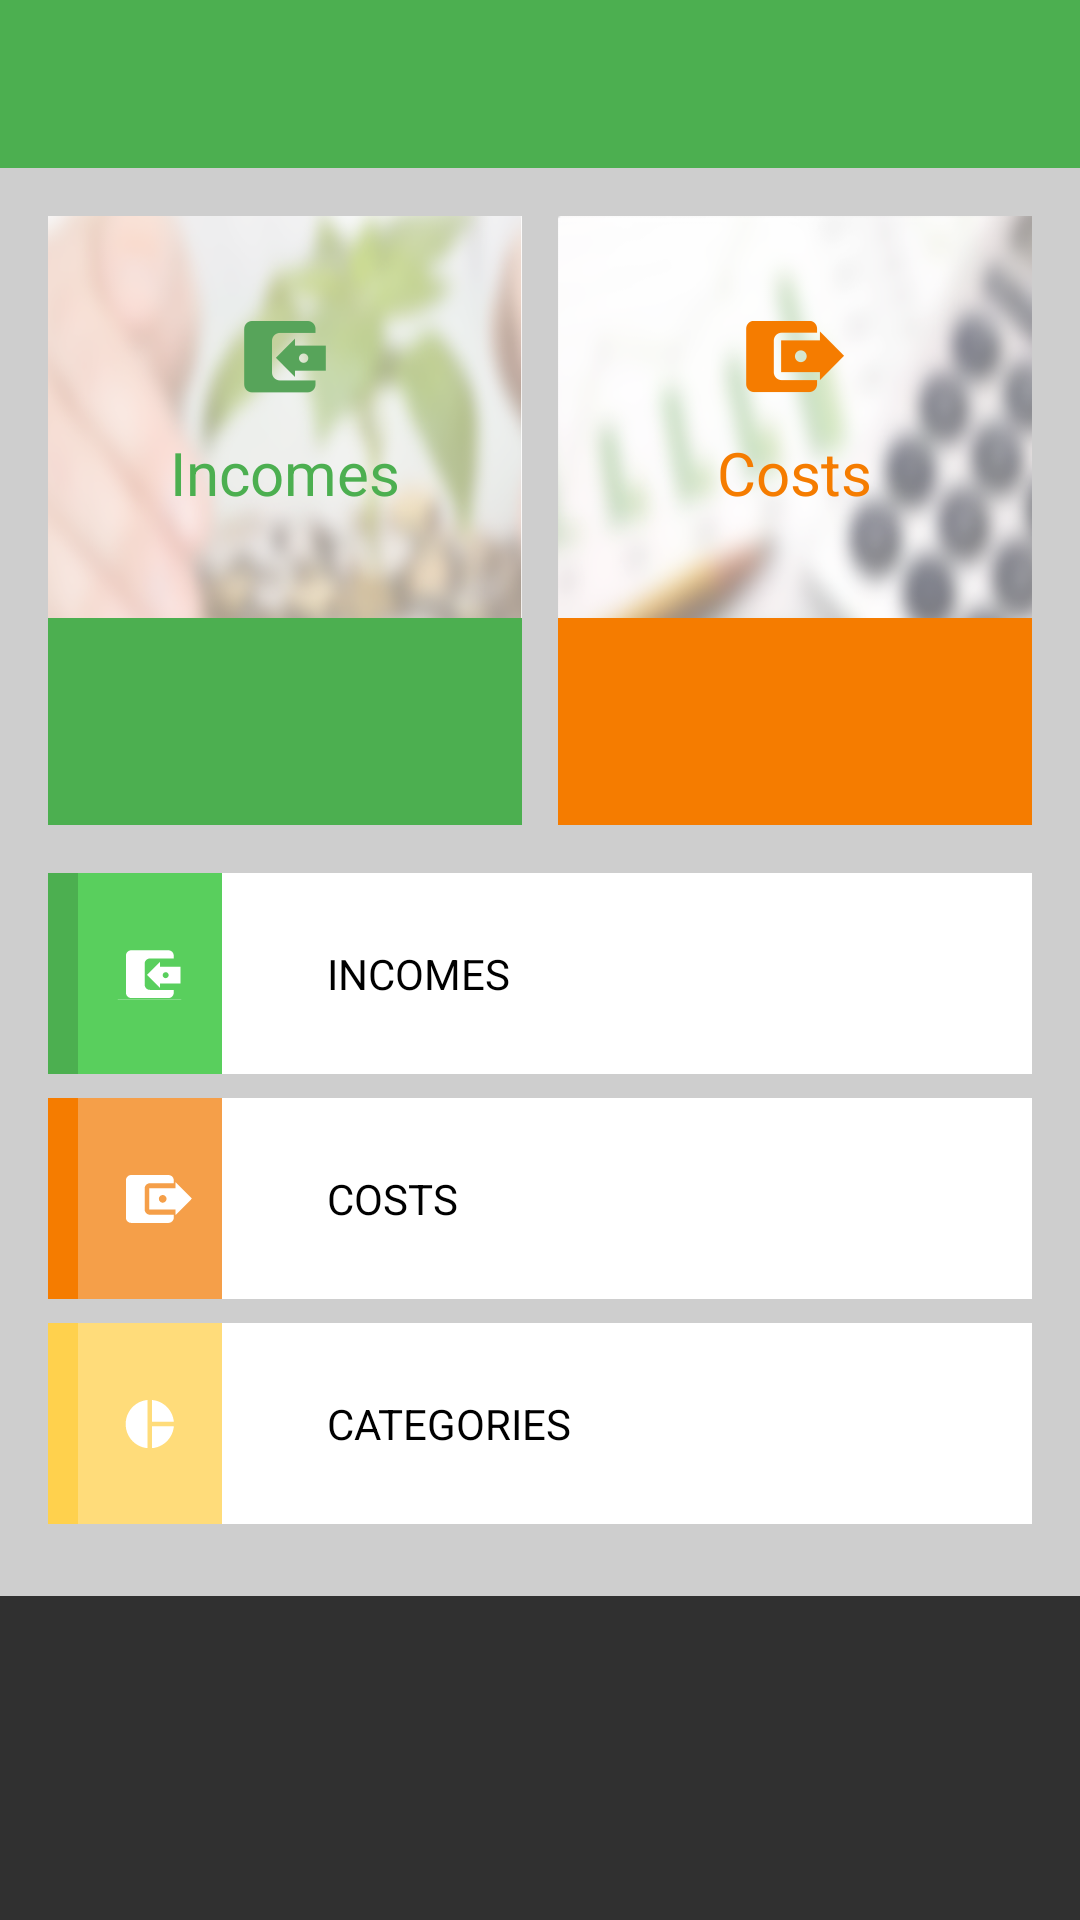

Produce the Android XML layout that renders to this screen, including the resource entries it uses.
<!-- AndroidManifest.xml: application theme AccountantAppStyle -->
<!-- res/layout/main_activity_layout.xml -->
<?xml version="1.0" encoding="utf-8"?>
<ScrollView xmlns:android="http://schemas.android.com/apk/res/android"
    android:layout_width="match_parent"
    android:layout_height="match_parent">

    <LinearLayout
        android:layout_width="match_parent"
        android:layout_height="match_parent"
        android:background="@color/main_screen_container_background"
        android:orientation="vertical"
        android:weightSum="1">

        <android.support.design.widget.AppBarLayout
            android:layout_width="match_parent"
            android:layout_height="wrap_content"
            android:fitsSystemWindows="true"
            android:theme="@style/AccountantAppStyle">

            <android.support.v7.widget.Toolbar
                android:id="@+id/actionBar"
                android:layout_width="match_parent"
                android:layout_height="?android:attr/actionBarSize" />


        </android.support.design.widget.AppBarLayout>

        <LinearLayout
            android:layout_width="match_parent"
            android:layout_height="wrap_content"
            android:baselineAligned="true"
            android:orientation="horizontal"
            android:padding="@dimen/main_screen_buttons_wrapper_padding">

            <LinearLayout
                android:layout_width="wrap_content"
                android:layout_height="match_parent"
                android:layout_marginRight="@dimen/main_screen_header_margin_right"
                android:layout_weight="1"
                android:background="@drawable/pic_income"
                android:gravity="center_horizontal"
                android:orientation="vertical">

                <ImageView
                    android:layout_width="wrap_content"
                    android:layout_height="wrap_content"
                    android:layout_marginTop="@dimen/main_screen_header_text_margin"
                    android:src="@drawable/ic_income_on_pic" />

                <TextView
                    android:layout_width="wrap_content"
                    android:layout_height="wrap_content"
                    android:layout_marginBottom="@dimen/main_screen_header_text_margin"
                    android:layout_marginTop="@dimen/main_screen_header_text_margin_top"
                    android:text="@string/main_screen_income_header"
                    android:textColor="@color/colorPrimary"
                    android:textSize="20dp" />

                <TextView
                    android:id="@+id/genralSumIncomeTextView"
                    android:layout_width="match_parent"
                    android:layout_height="wrap_content"
                    android:background="@color/colorPrimary"
                    android:gravity="center"
                    android:paddingBottom="@dimen/main_screen_header_income_padding"
                    android:paddingTop="@dimen/main_screen_header_income_padding"
                    android:textSize="@dimen/main_screen_head_text_size" />

            </LinearLayout>

            <LinearLayout
                android:layout_width="wrap_content"
                android:layout_height="match_parent"
                android:layout_marginLeft="@dimen/main_screen_header_margin_left"
                android:layout_weight="1"
                android:background="@drawable/pic_costs"
                android:gravity="center_horizontal"
                android:orientation="vertical">

                <ImageView
                    android:layout_width="wrap_content"
                    android:layout_height="wrap_content"
                    android:layout_marginTop="@dimen/main_screen_header_text_margin"
                    android:src="@drawable/ic_cost_on_pic" />

                <TextView
                    android:layout_width="wrap_content"
                    android:layout_height="wrap_content"
                    android:layout_marginBottom="@dimen/main_screen_header_text_margin"
                    android:layout_marginTop="@dimen/main_screen_header_text_margin_top"
                    android:text="@string/main_screen_costs_header"
                    android:textColor="@color/colorOrangeAccent"
                    android:textSize="20dp" />

                <TextView
                    android:id="@+id/generalSumCostTextView"
                    android:layout_width="match_parent"
                    android:layout_height="wrap_content"
                    android:background="@color/colorOrangeAccent"
                    android:gravity="center"
                    android:paddingBottom="@dimen/main_screen_header_income_padding"
                    android:paddingTop="@dimen/main_screen_header_income_padding"
                    android:textSize="@dimen/main_screen_head_text_size" />

            </LinearLayout>

        </LinearLayout>

        <LinearLayout
            android:layout_width="match_parent"
            android:layout_height="wrap_content"
            android:orientation="vertical"
            android:paddingBottom="@dimen/main_screen_buttons_wrapper_padding"
            android:paddingLeft="@dimen/main_screen_buttons_wrapper_padding"
            android:paddingRight="@dimen/main_screen_buttons_wrapper_padding">

            <LinearLayout
                android:id="@+id/buttonIncome"
                android:layout_width="match_parent"
                android:layout_height="wrap_content"
                android:layout_marginBottom="@dimen/main_screen_button_margin_bottom"
                android:background="@color/main_screen_buttons_background_color"
                android:orientation="horizontal">

                <View
                    android:layout_width="@dimen/main_screen_left_stripe_width"
                    android:layout_height="match_parent"
                    android:background="@color/colorPrimary" />

                <ImageView
                    android:layout_width="wrap_content"
                    android:layout_height="match_parent"
                    android:layout_gravity="left|center_vertical"
                    android:background="@color/main_screen_income_button_light_green"
                    android:src="@drawable/ic_income" />

                <TextView
                    android:layout_width="wrap_content"
                    android:layout_height="wrap_content"
                    android:layout_gravity="left|center_vertical"
                    android:layout_marginLeft="@dimen/main_screen_button_text_margin_left"
                    android:paddingBottom="@dimen/main_screen_button_text_padding_bottom"
                    android:paddingTop="@dimen/main_screen_button_text_padding_top"
                    android:text="@string/TextButtonIncome"
                    android:textColor="@color/main_screen_buttons_text_color" />

            </LinearLayout>

            <LinearLayout
                android:id="@+id/buttonCosts"
                android:layout_width="match_parent"
                android:layout_height="wrap_content"
                android:layout_marginBottom="@dimen/main_screen_button_margin_bottom"
                android:background="@color/main_screen_buttons_background_color"
                android:orientation="horizontal">

                <View
                    android:layout_width="@dimen/main_screen_left_stripe_width"
                    android:layout_height="match_parent"
                    android:background="@color/colorOrangeAccent" />

                <ImageView
                    android:layout_width="wrap_content"
                    android:layout_height="match_parent"
                    android:layout_gravity="left|center_vertical"
                    android:background="@color/main_screen_costs_button_light_green"
                    android:src="@drawable/ic_costs" />

                <TextView
                    android:layout_width="match_parent"
                    android:layout_height="wrap_content"
                    android:layout_gravity="left|center_vertical"
                    android:layout_marginLeft="@dimen/main_screen_button_text_margin_left"
                    android:paddingBottom="@dimen/main_screen_button_text_padding_bottom"
                    android:paddingTop="@dimen/main_screen_button_text_padding_top"
                    android:text="@string/TextButtonCosts"
                    android:textColor="@color/main_screen_buttons_text_color" />

            </LinearLayout>

            <LinearLayout
                android:id="@+id/buttonCategories"
                android:layout_width="match_parent"
                android:layout_height="wrap_content"
                android:layout_marginBottom="@dimen/main_screen_button_margin_bottom"
                android:background="@color/main_screen_buttons_background_color"
                android:orientation="horizontal">

                <View
                    android:layout_width="@dimen/main_screen_left_stripe_width"
                    android:layout_height="match_parent"
                    android:background="@color/main_screen_categories_button_dark_orange" />

                <ImageView
                    android:layout_width="wrap_content"
                    android:layout_height="match_parent"
                    android:layout_gravity="left|center_vertical"
                    android:background="@color/main_screen_categories_button_light_orange"
                    android:src="@drawable/ic_category" />

                <TextView
                    android:layout_width="match_parent"
                    android:layout_height="wrap_content"
                    android:layout_gravity="left|center_vertical"
                    android:layout_marginLeft="@dimen/main_screen_button_text_margin_left"
                    android:paddingBottom="@dimen/main_screen_button_text_padding_bottom"
                    android:paddingTop="@dimen/main_screen_button_text_padding_top"
                    android:text="@string/TextButtonCategories"
                    android:textColor="@color/main_screen_buttons_text_color" />

            </LinearLayout>


        </LinearLayout>

    </LinearLayout>
</ScrollView>
<!-- resources referenced by this layout -->
<resources>
  <color name="colorOrangeAccent">#F57C00</color>
  <color name="colorPrimary">#4CAF50</color>
  <color name="main_screen_buttons_background_color">#fff</color>
  <color name="main_screen_buttons_text_color">#000</color>
  <color name="main_screen_categories_button_dark_orange">#FFD14D</color>
  <color name="main_screen_categories_button_light_orange">#FFDC7A</color>
  <color name="main_screen_container_background">#cecece</color>
  <color name="main_screen_costs_button_light_green">#F59F49</color>
  <color name="main_screen_income_button_light_green">#59CF5D</color>
  <dimen name="main_screen_button_margin_bottom">8dp</dimen>
  <dimen name="main_screen_button_text_margin_left">35dp</dimen>
  <dimen name="main_screen_button_text_padding_bottom">24dp</dimen>
  <dimen name="main_screen_button_text_padding_top">24dp</dimen>
  <dimen name="main_screen_buttons_wrapper_padding">16dp</dimen>
  <dimen name="main_screen_head_text_size">32sp</dimen>
  <dimen name="main_screen_header_income_padding">13dp</dimen>
  <dimen name="main_screen_header_margin_left">6dp</dimen>
  <dimen name="main_screen_header_margin_right">6dp</dimen>
  <dimen name="main_screen_header_text_margin">35dp</dimen>
  <dimen name="main_screen_header_text_margin_top">13dp</dimen>
  <dimen name="main_screen_left_stripe_width">10dp</dimen>
  <!-- drawable ic_category: png bitmap (drawable-hdpi, 422 bytes) -->
  <!-- drawable ic_cost_on_pic: png bitmap (drawable-hdpi, 629 bytes) -->
  <!-- drawable ic_costs: png bitmap (drawable-hdpi, 447 bytes) -->
  <!-- drawable ic_income: png bitmap (drawable-hdpi, 439 bytes) -->
  <!-- drawable ic_income_on_pic: png bitmap (drawable-hdpi, 556 bytes) -->
  <!-- drawable pic_costs: png bitmap (drawable-hdpi, 34774 bytes) -->
  <!-- drawable pic_income: png bitmap (drawable-hdpi, 29948 bytes) -->
  <string name="TextButtonCategories">CATEGORIES</string>
  <string name="TextButtonCosts">COSTS</string>
  <string name="TextButtonIncome">INCOMES</string>
  <string name="main_screen_costs_header">Costs</string>
  <string name="main_screen_income_header">Incomes</string>
  <style name="AccountantAppStyle" parent="Theme.AppCompat.NoActionBar">
          
          <item name="colorPrimary">@color/colorPrimary</item>
          <item name="colorPrimaryDark">@color/colorPrimaryDark</item>
          <item name="colorAccent">@color/colorAccent</item>
      </style>
  <color name="colorPrimaryDark">#388E3C</color>
  <color name="colorAccent">#FF4081</color>
</resources>
